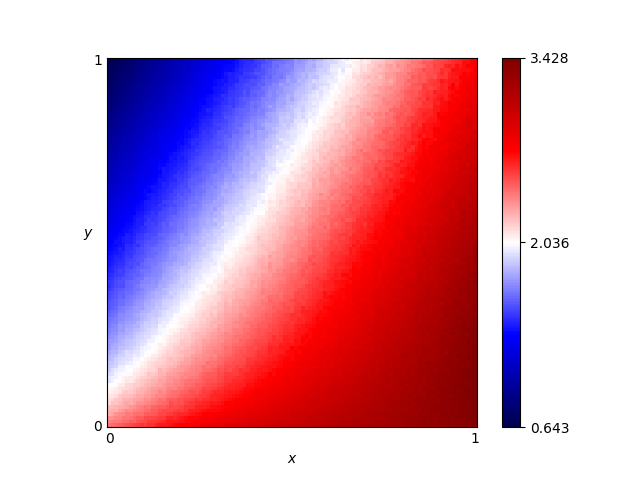

Data behind this chart, as committed beside it:
x, y, score
0.46, 0.76, 1.973
0.54, 0.86, 1.957
0.16, 0.19, 2.173
0.61, 0.18, 2.876
0.82, 0.41, 2.957
0.72, 0.66, 2.533
0.63, 0.37, 2.7
0.41, 0.28, 2.451
0.16, 0.44, 1.755
0.8, 0.33, 2.99
0.84, 0.23, 3.164
0.25, 0.48, 1.869
0.62, 0.7, 2.287
0.78, 0.28, 3.023
0.03, 0.68, 1.145
0.57, 0.0, 3.092
0.69, 0.37, 2.814
0.46, 0.05, 2.908
0.65, 0.03, 3.117
0.56, 0.8, 2.073
0.28, 0.44, 1.99
0.65, 0.0, 3.152
0.57, 0.1, 2.946
0.44, 0.29, 2.484
0.63, 0.49, 2.549
0.26, 0.03, 2.725
0.92, 0.27, 3.251
0.69, 0.35, 2.829
0.79, 0.78, 2.567
0.3, 0.26, 2.309
0.98, 0.54, 3.157
0.25, 0.62, 1.674
0.55, 0.43, 2.479
0.19, 0.06, 2.524
0.14, 0.65, 1.402
0.09, 0.65, 1.303
0.92, 1.0, 2.551
0.51, 0.43, 2.424
0.36, 0.66, 1.852
0.33, 0.92, 1.461
0.01, 0.93, 0.7585
0.25, 0.81, 1.441
0.9, 0.46, 3.082
0.3, 0.12, 2.539
0.87, 0.59, 2.885
0.8, 0.75, 2.575
0.93, 0.2, 3.309
0.34, 0.41, 2.158
0.05, 0.48, 1.461
0.9, 0.12, 3.316
0.59, 0.65, 2.299
0.72, 0.62, 2.6
0.29, 0.87, 1.428
0.02, 0.72, 1.053
0.8, 0.35, 3.004
0.09, 0.22, 1.959
0.05, 0.61, 1.274
0.49, 0.38, 2.453
0.62, 0.21, 2.868
0.79, 0.55, 2.829
... 10,141 more rows
